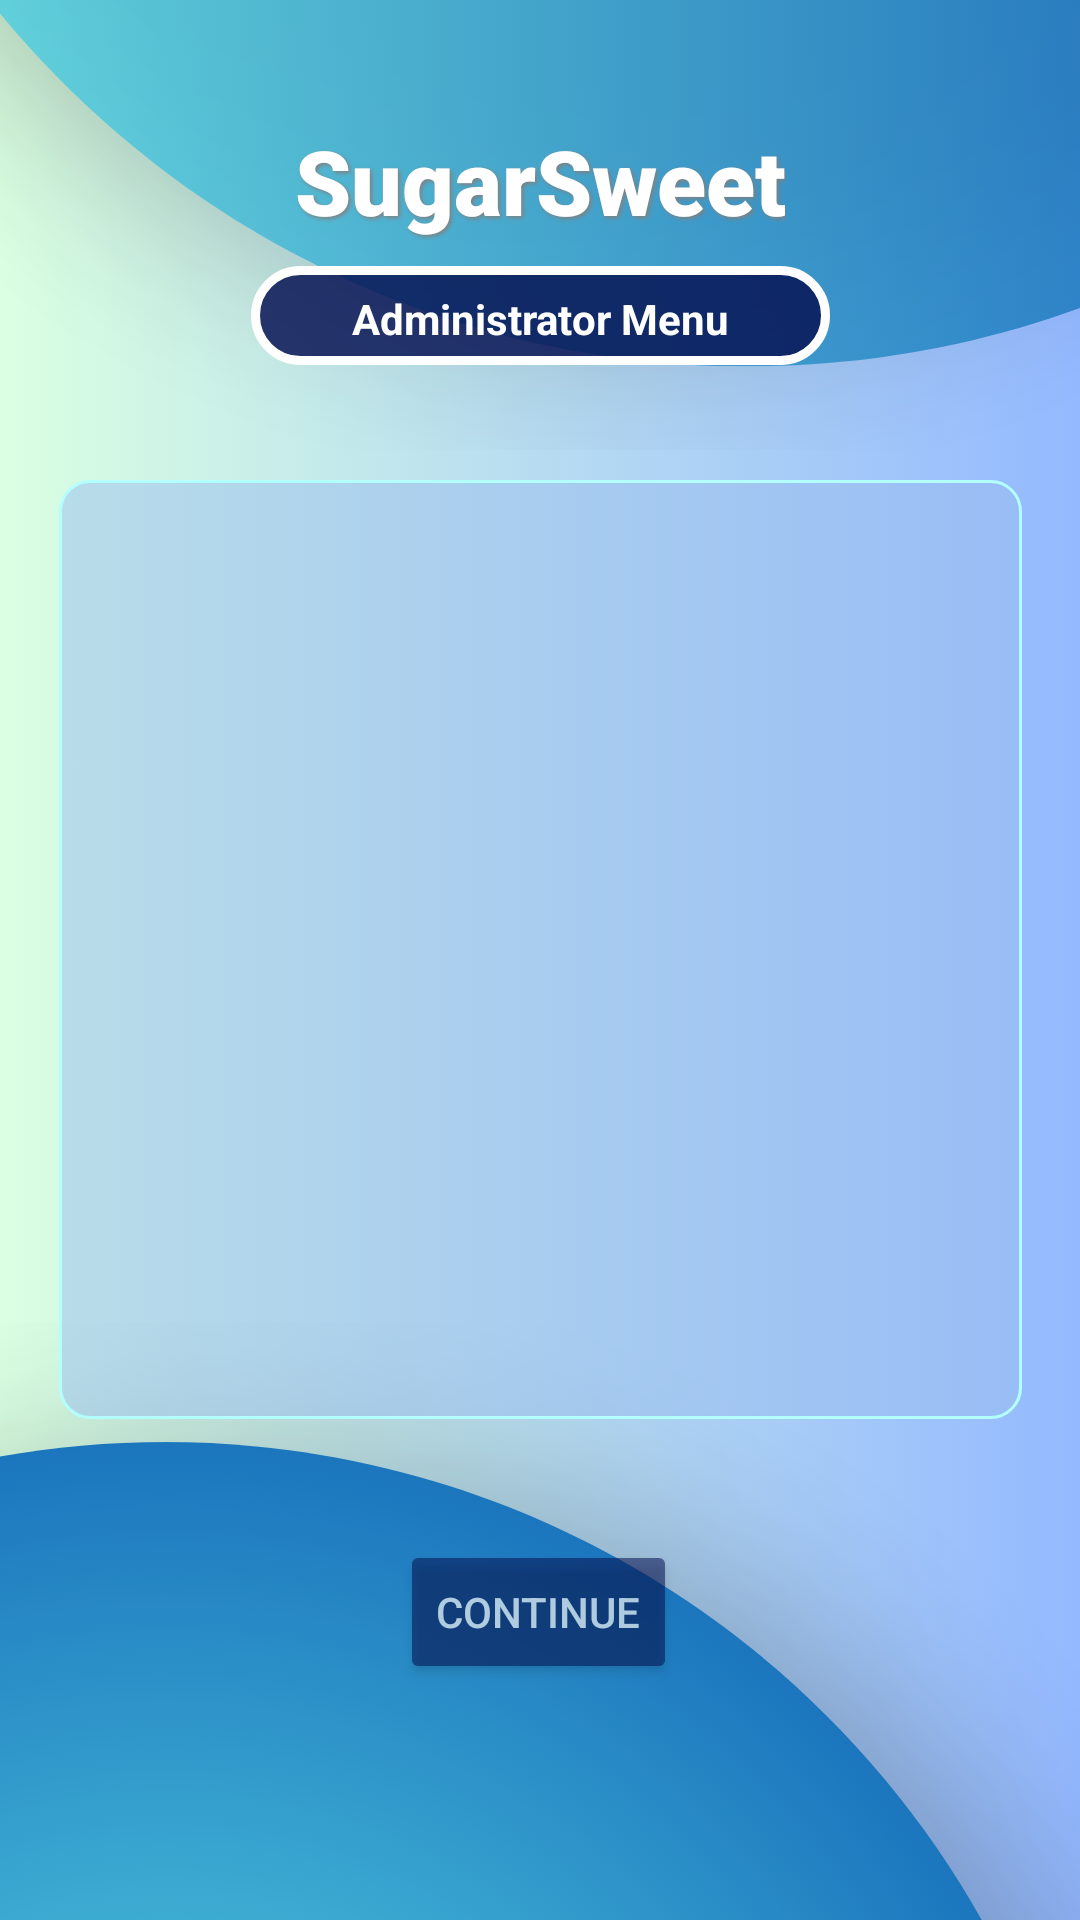

The Android layout XML behind this screen, and the referenced resources:
<!-- AndroidManifest.xml: activity theme Theme.SugarSweet -->
<!-- res/layout/activity_administrator_menu.xml -->
<?xml version="1.0" encoding="utf-8"?>
<androidx.constraintlayout.widget.ConstraintLayout xmlns:android="http://schemas.android.com/apk/res/android"
    xmlns:app="http://schemas.android.com/apk/res-auto"
    xmlns:tools="http://schemas.android.com/tools"
    android:layout_width="match_parent"
    android:layout_height="match_parent"
    android:background="@drawable/background_image"
    android:fitsSystemWindows="true"
    tools:context=".view.Administrator.AdministratorMenuActivity">

    <TextView
        android:id="@+id/textView2"
        android:layout_width="wrap_content"
        android:layout_height="wrap_content"
        android:layout_gravity="center"
        android:layout_marginTop="40dp"
        android:fontFamily="sans-serif-black"
        android:shadowColor="#808080"
        android:shadowDx="2"
        android:shadowDy="2"
        android:shadowRadius="3"
        android:text="@string/sugarsweet"
        android:textAlignment="center"
        android:textColor="@android:color/white"
        android:textSize="30sp"
        android:textStyle="bold"
        android:typeface="serif"
        app:layout_constraintBottom_toBottomOf="parent"
        app:layout_constraintEnd_toEndOf="parent"
        app:layout_constraintStart_toStartOf="parent"
        app:layout_constraintTop_toTopOf="parent"
        app:layout_constraintVertical_bias="0.0">

    </TextView>


    <TextView
        android:id="@+id/AdministratorMenu"
        android:layout_width="193dp"
        android:layout_height="33dp"
        android:background="@drawable/rounded_border"
        android:text="@string/administrator_menu"
        android:textAlignment="center"
        android:textColor="#FFFF"
        android:textStyle="bold"
        app:layout_constraintBottom_toBottomOf="parent"
        app:layout_constraintEnd_toEndOf="parent"
        app:layout_constraintStart_toStartOf="parent"
        app:layout_constraintTop_toBottomOf="@+id/textView2"
        app:layout_constraintVertical_bias="0.016" />

    <ListView
        android:id="@+id/checkableListView"
        android:layout_width="321dp"
        android:layout_height="313dp"
        android:background="@drawable/rounded_border_list"
        android:choiceMode="singleChoice"
        android:divider="@drawable/list_divider"
        android:dividerHeight="4dp"
        android:textAlignment="center"
        android:textSize="30sp"
        app:layout_constraintBottom_toBottomOf="parent"
        app:layout_constraintEnd_toEndOf="parent"
        app:layout_constraintStart_toStartOf="parent"
        app:layout_constraintTop_toBottomOf="@+id/AdministratorMenu"
        app:layout_constraintVertical_bias="0.186" />

    <Button
        android:id="@+id/ContinueButton"
        android:layout_width="wrap_content"
        android:layout_height="wrap_content"
        android:alpha="0.65"
        android:backgroundTint="#D6061254"
        android:text="@string/continue1"
        android:textColor="#FFFF"
        app:layout_constraintBottom_toBottomOf="parent"
        app:layout_constraintEnd_toEndOf="parent"
        app:layout_constraintHorizontal_bias="0.498"
        app:layout_constraintStart_toStartOf="parent"
        app:layout_constraintTop_toBottomOf="@+id/checkableListView"
        app:layout_constraintVertical_bias="0.338" />

</androidx.constraintlayout.widget.ConstraintLayout>
<!-- resources referenced by this layout -->
<resources>
  <!-- drawable background_image: png bitmap (drawable, 358908 bytes) -->
  <!-- drawable list_divider (drawable) -->
  <?xml version="1.0" encoding="utf-8"?>
  
  <shape
      xmlns:android="http://schemas.android.com/apk/res/android"
      android:shape="rectangle"
      android:height="1dp">
      <corners android:radius="10dp"></corners>
  
      <stroke
          android:width="10px"
          android:color="#D6061254"
          />
  
  </shape>
  <!-- drawable rounded_border (drawable) -->
  <shape xmlns:android="http://schemas.android.com/apk/res/android"
      android:shape="rectangle">
  
      
      <solid android:color="#D6061254"/>
  
      
      <stroke
          android:width="3dp"
          android:color="#FFFF"/>
  
      
      <corners android:radius="50dp"/>  
  
      
      <padding
          android:left="8dp"
          android:top="8dp"
          android:right="8dp"
          android:bottom="8dp"/>
  </shape>
  <!-- drawable rounded_border_list (drawable) -->
  <shape xmlns:android="http://schemas.android.com/apk/res/android"
      android:shape="rectangle">
  
      
      <solid android:color="#7f98bded"/>
  
      
      <stroke
          android:width="1dp"
          android:color="#b3fffe"/>
  
      
      <corners android:radius="10dp"/>  
  
      
      <padding
          android:left="8dp"
          android:top="8dp"
          android:right="8dp"
          android:bottom="8dp"/>
  </shape>
  <string name="administrator_menu">Administrator Menu</string>
  <string name="continue1">Continue</string>
  <string name="sugarsweet">SugarSweet</string>
  <style name="Theme.SugarSweet" parent="Base.Theme.SugarSweet" />
  <style name="Base.Theme.SugarSweet" parent="Theme.Material3.DayNight.NoActionBar">
          
          
      </style>
</resources>
